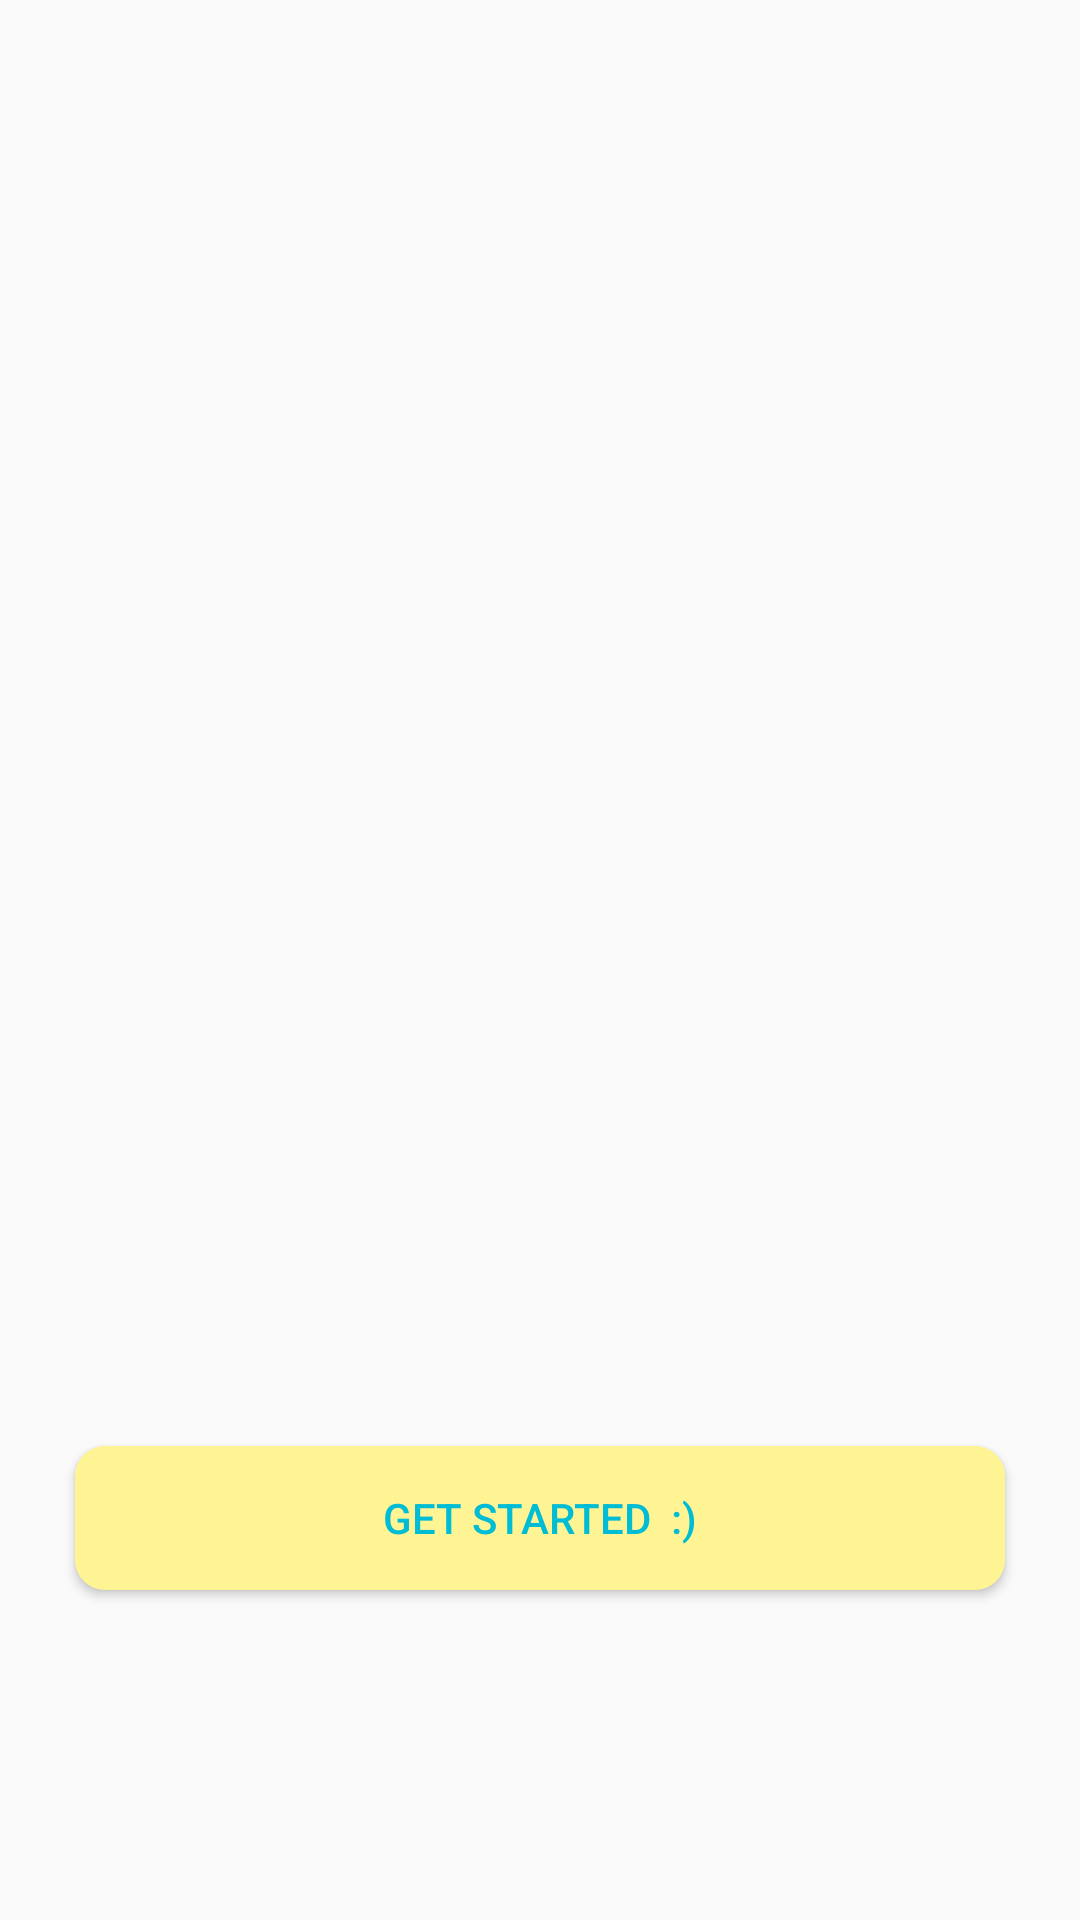

Reconstruct the res/layout file that produces this screen, plus the resources it refers to.
<!-- AndroidManifest.xml: application theme AppTheme -->
<!-- res/layout/getstarted_activity.xml -->
<?xml version="1.0" encoding="utf-8"?>
<RelativeLayout xmlns:android="http://schemas.android.com/apk/res/android"
    android:orientation="vertical"
    android:layout_width="match_parent"
    android:layout_height="match_parent"
    android:background="@drawable/two">

    <Button
        android:layout_width="match_parent"
        android:layout_height="wrap_content"
        android:id="@+id/getstrtdbtn"
        android:text="Get Started  :)"
        android:padding="2dp"
       android:layout_marginLeft="50dp"
        android:layout_alignParentBottom="true"
        android:layout_centerHorizontal="true"
        android:layout_marginBottom="110dp"
        android:background="@drawable/rounded_button_settings"
        android:textColor="@color/primary"/>

</RelativeLayout>
<!-- resources referenced by this layout -->
<resources>
  <color name="primary">#00BCD4</color>
  <!-- drawable rounded_button_settings (drawable) -->
  <?xml version="1.0" encoding="utf-8"?>
  <selector xmlns:android="http://schemas.android.com/apk/res/android">
      <item>
          <shape android:shape="rectangle">
              <solid android:color="@color/accent_bright"/>
              <corners android:radius="10dp" />
          </shape>
      </item>
  </selector>
  <style name="AppTheme" parent="BaseTheme" />
  <color name="accent_bright">#FFF493</color>
  <style name="BaseTheme" parent="Theme.AppCompat.Light.NoActionBar">
          <item name="colorPrimary">@color/primary</item> 
          <item name="colorPrimaryDark">@color/primary_dark</item> 
          <item name="colorControlHighlight">@color/accent_translucent</item> 
          <item name="colorAccent">@color/accent</item>
          <item name="selectableItemBackground">@drawable/selectable_item_background</item>
          <item name="android:selectableItemBackground">@drawable/selectable_item_background</item>
      </style>
  <color name="primary_dark">#0097A7</color>
  <color name="accent_translucent">#80FFEB3B</color>
  <color name="accent">#FFEB3B</color>
</resources>
